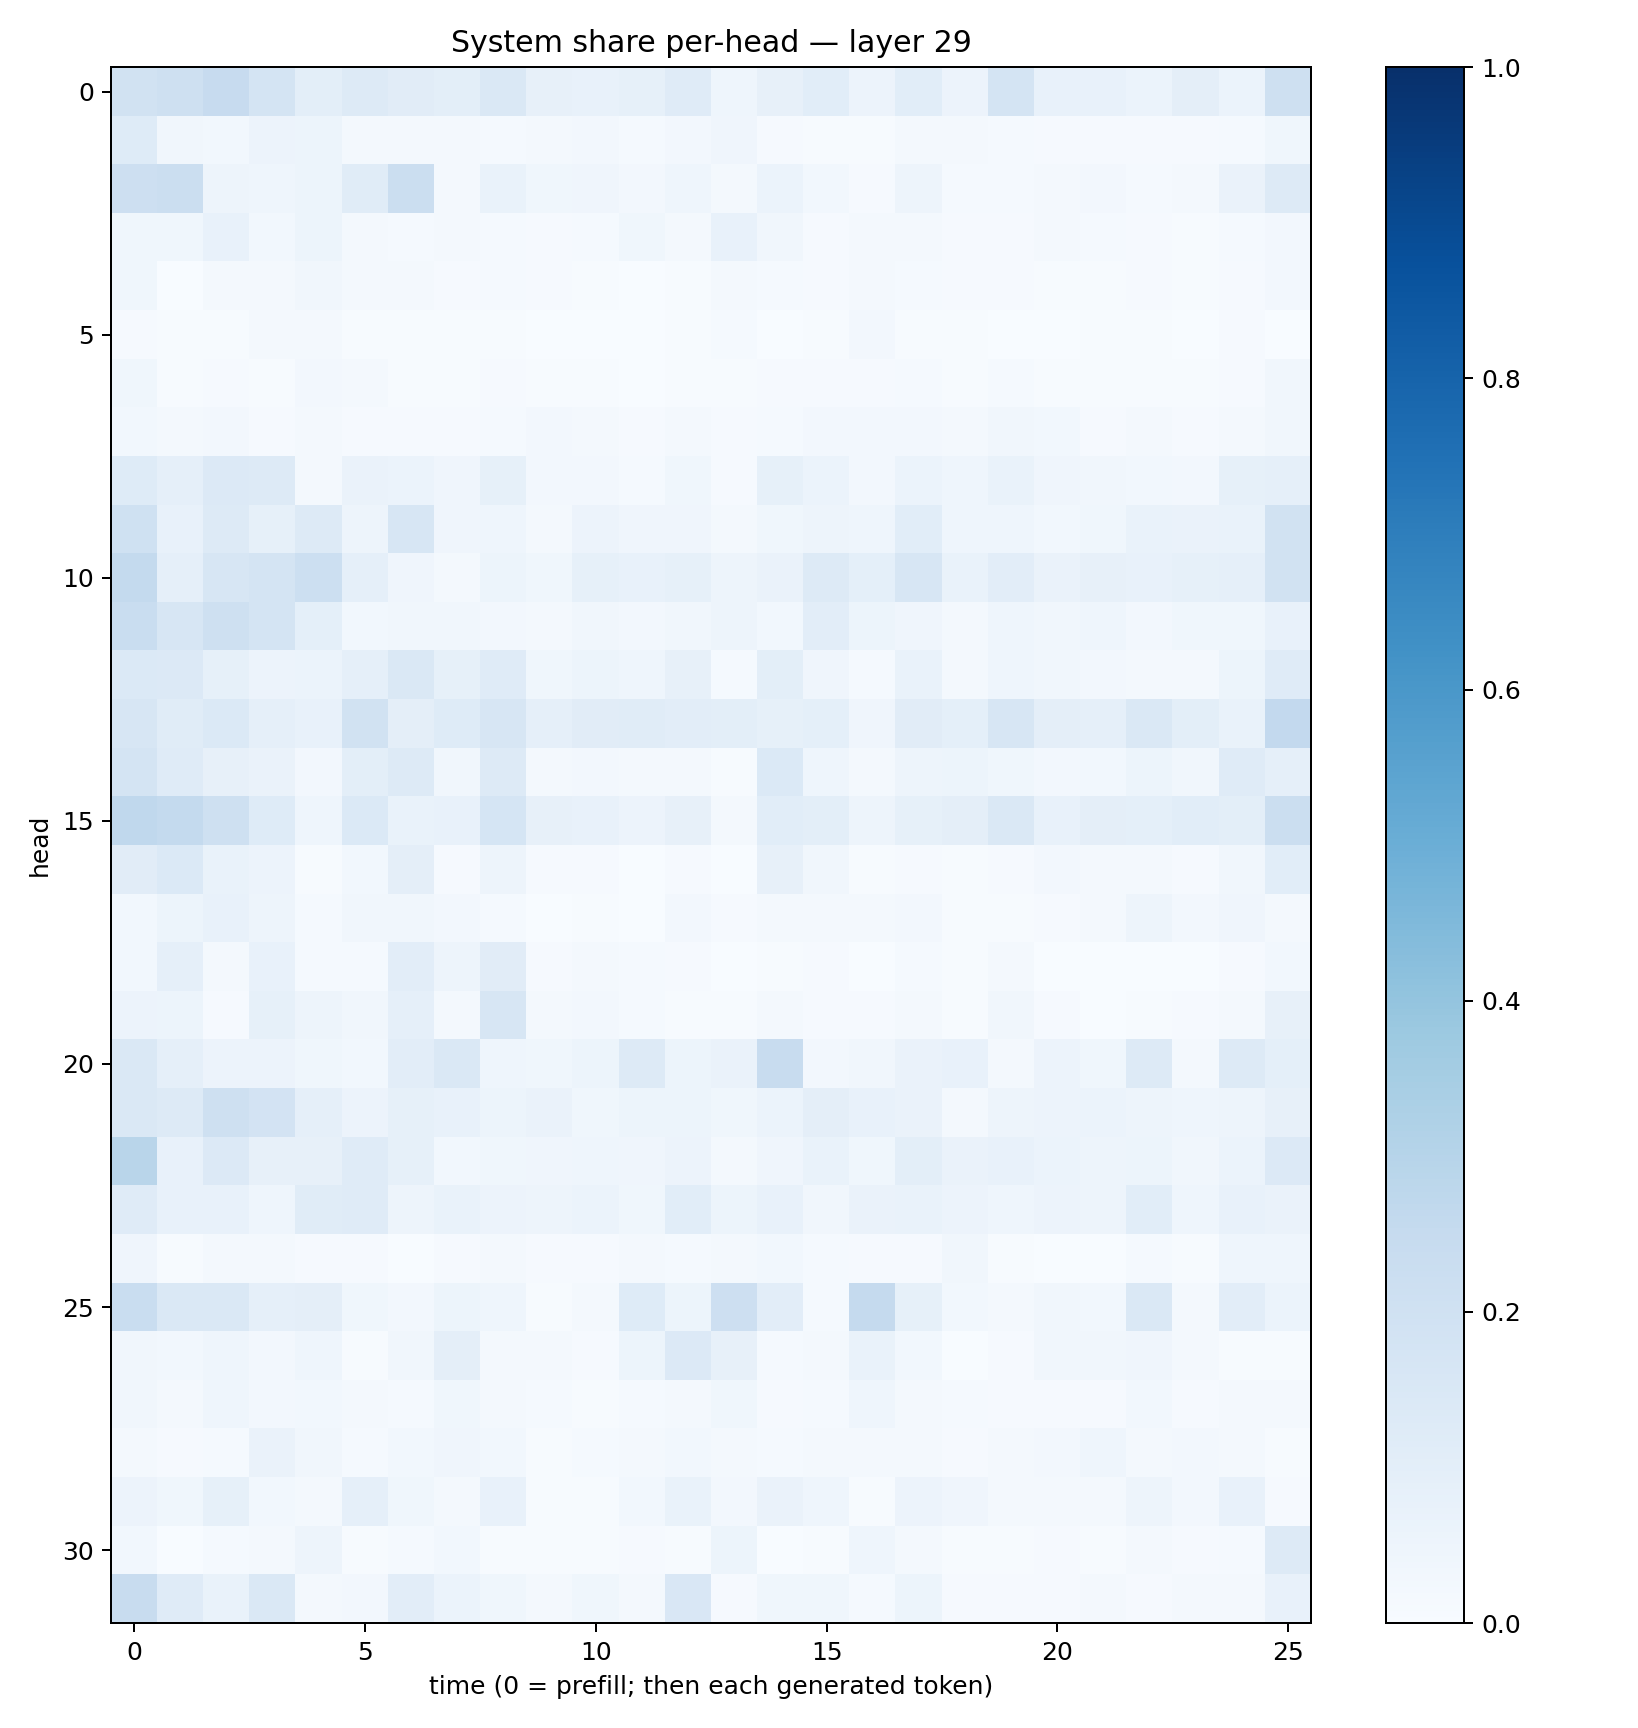

Data behind this chart, as committed beside it:
0.18812245, 0.20959647, 0.2428134, 0.17754127, 0.1008489, 0.12704703, 0.11100256, 0.09994624, 0.14175537, 0.07883346, 0.0706588, 0.085650474, 0.11974227, 0.04325047, 0.08083998, 0.108231954, 0.055527333, 0.10825138, 0.057202958, 0.17607915, 0.07198579, 0.073612764, 0.05941821, 0.09639475
0.1212, 0.03471, 0.02989, 0.05763, 0.05132, 0.01719, 0.01781, 0.01867, 0.01526, 0.02228, 0.02545, 0.01254, 0.0259, 0.04048, 0.01042, 0.00736, 0.005371, 0.02308, 0.01781, 0.01543, 0.007936, 0.007975, 0.00954, 0.01056
0.2121, 0.2258, 0.05029, 0.04676, 0.05328, 0.1168, 0.2213, 0.02139, 0.06887, 0.03597, 0.04209, 0.027, 0.04574, 0.01987, 0.06232, 0.02879, 0.008591, 0.04705, 0.01556, 0.01282, 0.01756, 0.02613, 0.0143, 0.01593
0.03524, 0.03725, 0.07655, 0.02748, 0.05354, 0.01712, 0.01369, 0.0197, 0.01291, 0.00805, 0.01283, 0.03556, 0.01701, 0.07447, 0.03243, 0.01096, 0.01862, 0.02229, 0.009064, 0.009734, 0.01618, 0.01506, 0.009907, 0.005487
0.03565, 0.002847, 0.01876, 0.02084, 0.03414, 0.02077, 0.02234, 0.008166, 0.01206, 0.00832, 0.005699, 0.003702, 0.006134, 0.01614, 0.01245, 0.009822, 0.02054, 0.01507, 0.0107, 0.008391, 0.004696, 0.004042, 0.01069, 0.006632
0.009498, 0.004159, 0.005373, 0.01851, 0.01637, 0.005021, 0.004163, 0.007608, 0.007074, 0.003016, 0.001717, 0.00189, 0.00453, 0.01207, 0.002167, 0.004777, 0.02468, 0.006775, 0.006595, 0.003018, 0.003174, 0.004258, 0.00546, 0.002667
0.03901, 0.004799, 0.009599, 0.006909, 0.02542, 0.01853, 0.005383, 0.005837, 0.01169, 0.005527, 0.005325, 0.002781, 0.004796, 0.005373, 0.009241, 0.009138, 0.008088, 0.01344, 0.005777, 0.01501, 0.005439, 0.005681, 0.004604, 0.006455
0.02862, 0.01943, 0.02542, 0.01067, 0.02289, 0.009282, 0.01127, 0.007919, 0.01229, 0.02568, 0.01813, 0.01068, 0.01597, 0.01016, 0.0133, 0.0235, 0.02438, 0.02376, 0.01994, 0.03353, 0.02815, 0.01094, 0.01761, 0.01144
0.1233, 0.08836, 0.1366, 0.1296, 0.02178, 0.06286, 0.05963, 0.04018, 0.0834, 0.02576, 0.02433, 0.01548, 0.03609, 0.008888, 0.08404, 0.06002, 0.02494, 0.06239, 0.04306, 0.067, 0.04219, 0.03133, 0.03095, 0.0261
0.2015, 0.07296, 0.1292, 0.08468, 0.1271, 0.04976, 0.1571, 0.04017, 0.04435, 0.02273, 0.0574, 0.04007, 0.03956, 0.02308, 0.03561, 0.04908, 0.04454, 0.1068, 0.0437, 0.0453, 0.02907, 0.03709, 0.0679, 0.06257
0.2554, 0.08853, 0.1564, 0.1795, 0.2187, 0.08718, 0.04233, 0.01804, 0.05314, 0.0359, 0.08506, 0.07536, 0.08236, 0.04958, 0.06289, 0.13, 0.09299, 0.1573, 0.07007, 0.1023, 0.064, 0.08077, 0.07672, 0.08339
0.2314, 0.16, 0.2099, 0.1735, 0.09344, 0.0296, 0.03196, 0.03316, 0.02559, 0.01755, 0.03503, 0.02439, 0.03501, 0.04839, 0.02843, 0.1022, 0.05363, 0.03932, 0.02004, 0.04386, 0.03397, 0.04391, 0.02481, 0.03632
0.1372, 0.1328, 0.08265, 0.05726, 0.0606, 0.08852, 0.1451, 0.08332, 0.1181, 0.03641, 0.05151, 0.04355, 0.07813, 0.0133, 0.1002, 0.04294, 0.01233, 0.06791, 0.01923, 0.04603, 0.03514, 0.02389, 0.01848, 0.02225
0.1585, 0.1134, 0.1378, 0.0862, 0.07611, 0.1933, 0.09608, 0.1241, 0.1571, 0.08844, 0.1102, 0.1171, 0.1046, 0.1004, 0.08431, 0.09341, 0.04055, 0.1102, 0.0932, 0.162, 0.09549, 0.08887, 0.1441, 0.1006
0.1724, 0.1197, 0.0789, 0.06456, 0.02729, 0.09981, 0.1254, 0.03457, 0.1307, 0.0187, 0.025, 0.01983, 0.02271, 0.006411, 0.1396, 0.04328, 0.01637, 0.04859, 0.05275, 0.03584, 0.02548, 0.02861, 0.05302, 0.03145
0.269, 0.2546, 0.2057, 0.1211, 0.04519, 0.1391, 0.06674, 0.07811, 0.1688, 0.07995, 0.07567, 0.05605, 0.07852, 0.02041, 0.1093, 0.09811, 0.04776, 0.08539, 0.09387, 0.1449, 0.07678, 0.09409, 0.09324, 0.1071
0.1118, 0.1383, 0.07019, 0.05498, 0.007786, 0.03055, 0.0954, 0.01027, 0.0504, 0.01027, 0.01056, 0.001949, 0.01052, 0.001066, 0.07957, 0.03145, 0.004661, 0.01043, 0.004446, 0.00806, 0.02573, 0.02224, 0.02141, 0.01163
0.02825, 0.05232, 0.07378, 0.04805, 0.01214, 0.03378, 0.03262, 0.0258, 0.01547, 0.002167, 0.00495, 0.003325, 0.02509, 0.0116, 0.01948, 0.02184, 0.02031, 0.02487, 0.00662, 0.004254, 0.009626, 0.01726, 0.04689, 0.02668
0.02866, 0.08726, 0.01846, 0.07054, 0.01253, 0.01512, 0.1048, 0.05033, 0.1124, 0.008924, 0.01875, 0.01494, 0.00949, 0.003844, 0.006694, 0.009404, 0.002917, 0.01223, 0.005983, 0.01733, 0.001518, 0.002675, 0.00153, 0.002154
0.05834, 0.05285, 0.009056, 0.08503, 0.05018, 0.03174, 0.08628, 0.01641, 0.1606, 0.01971, 0.02347, 0.01176, 0.006172, 0.004764, 0.02111, 0.01082, 0.01097, 0.02273, 0.006213, 0.03235, 0.009805, 0.002665, 0.007303, 0.01068
0.1463, 0.08684, 0.05541, 0.05486, 0.0356, 0.02932, 0.1043, 0.1436, 0.04376, 0.03551, 0.05256, 0.1251, 0.05272, 0.06347, 0.2395, 0.02354, 0.03331, 0.06552, 0.07257, 0.02162, 0.0558, 0.03881, 0.1315, 0.01788
0.1438, 0.1269, 0.2045, 0.1813, 0.08694, 0.05828, 0.08391, 0.07366, 0.05086, 0.0629, 0.03603, 0.05141, 0.05387, 0.03559, 0.0601, 0.09424, 0.07069, 0.06258, 0.02263, 0.04766, 0.05772, 0.06058, 0.0469, 0.04398
0.2921, 0.07056, 0.1351, 0.08119, 0.07867, 0.1211, 0.08527, 0.028, 0.03721, 0.04022, 0.0447, 0.04212, 0.05606, 0.01945, 0.04161, 0.06662, 0.03575, 0.1002, 0.06627, 0.0736, 0.06106, 0.04818, 0.05371, 0.03272
0.1206, 0.07494, 0.0738, 0.04412, 0.1163, 0.1186, 0.04999, 0.06861, 0.05578, 0.04811, 0.06173, 0.03737, 0.1057, 0.05394, 0.07297, 0.03385, 0.06502, 0.06876, 0.05543, 0.04457, 0.05482, 0.0504, 0.1078, 0.04504
0.04249, 0.007566, 0.02243, 0.0179, 0.008541, 0.008729, 0.002517, 0.008879, 0.01956, 0.009255, 0.009063, 0.01697, 0.01531, 0.01851, 0.02926, 0.0135, 0.01093, 0.009587, 0.03153, 0.004443, 0.003611, 0.001915, 0.01233, 0.00454
0.2328, 0.1418, 0.1407, 0.08853, 0.09606, 0.03539, 0.02476, 0.05445, 0.04382, 0.005866, 0.02295, 0.1219, 0.05218, 0.2135, 0.105, 0.01501, 0.2503, 0.08456, 0.03017, 0.02206, 0.03393, 0.02743, 0.1422, 0.02311
0.03425, 0.02925, 0.04335, 0.02388, 0.04363, 0.006746, 0.03175, 0.09422, 0.017, 0.01785, 0.01109, 0.05331, 0.1354, 0.08057, 0.01435, 0.01984, 0.06926, 0.02845, 0.003867, 0.008928, 0.03417, 0.03465, 0.04099, 0.02311
0.03157, 0.01796, 0.04439, 0.02573, 0.02763, 0.01809, 0.0141, 0.0366, 0.02161, 0.01372, 0.004966, 0.01467, 0.0199, 0.03622, 0.0106, 0.01358, 0.04526, 0.02281, 0.01235, 0.01064, 0.008976, 0.008982, 0.02876, 0.01019
0.01756, 0.01122, 0.01205, 0.06589, 0.03434, 0.01508, 0.02982, 0.03988, 0.02872, 0.00742, 0.01274, 0.02234, 0.02991, 0.02175, 0.0134, 0.01619, 0.01729, 0.02026, 0.01022, 0.02341, 0.02436, 0.04395, 0.02161, 0.0239
0.0582, 0.03739, 0.08472, 0.02983, 0.01617, 0.08595, 0.03592, 0.02184, 0.07093, 0.006129, 0.005608, 0.02831, 0.06816, 0.02394, 0.06572, 0.04502, 0.00757, 0.05644, 0.04099, 0.02024, 0.02124, 0.01688, 0.0477, 0.02519
0.03124, 0.003292, 0.01441, 0.01921, 0.05022, 0.00526, 0.01452, 0.02741, 0.00556, 0.005717, 0.007249, 0.01082, 0.006537, 0.05455, 0.003374, 0.005564, 0.04616, 0.01853, 0.007711, 0.00614, 0.007919, 0.006811, 0.02175, 0.008822
0.2354, 0.1194, 0.06716, 0.1407, 0.01712, 0.02449, 0.1037, 0.06154, 0.03589, 0.02123, 0.03746, 0.01725, 0.1521, 0.009295, 0.03857, 0.03869, 0.01172, 0.05454, 0.009522, 0.009045, 0.0105, 0.02126, 0.009482, 0.01845
